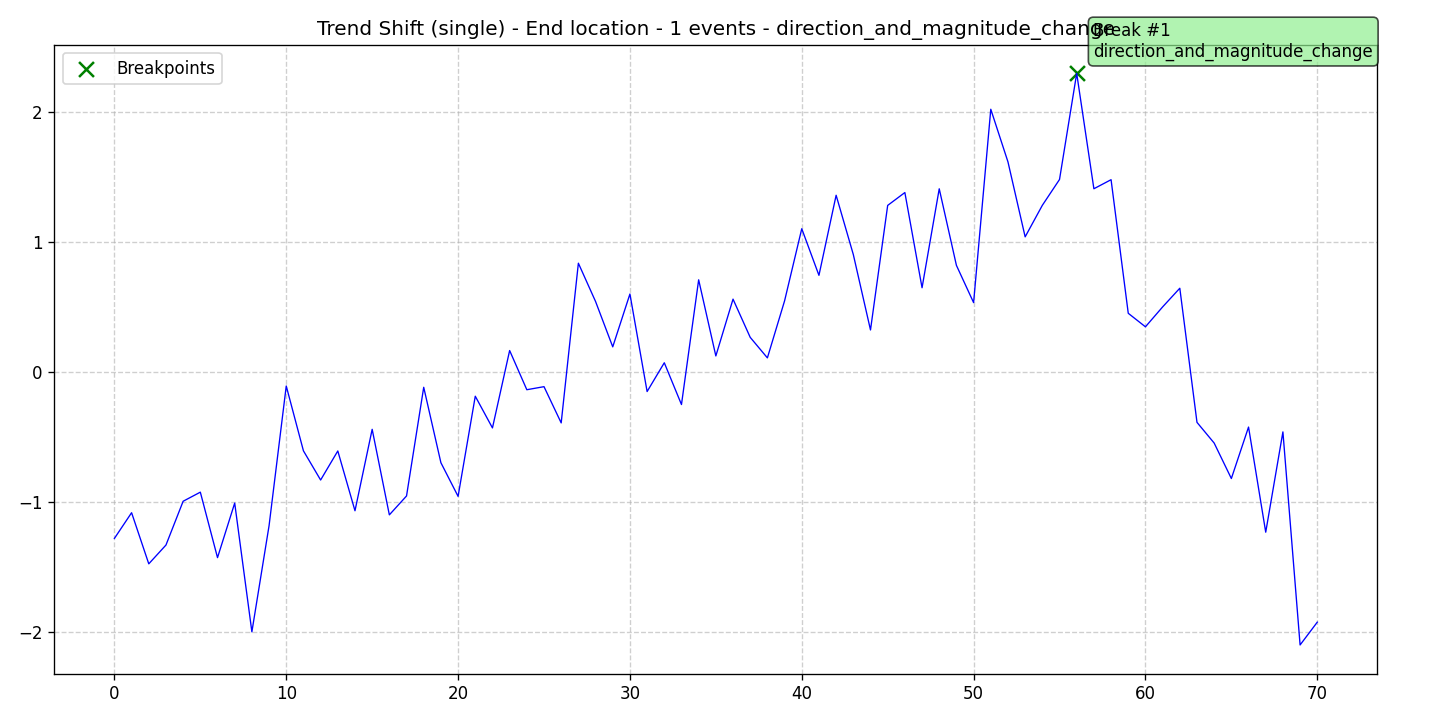

The table this chart was drawn from, first rows:
data, stationary, det_lin_up, det_lin_down, det_quad, det_cubic, det_exp, det_damped, stoc_trend, volatility, single_seas, multiple_seas, point_anom_single, point_anom_multi, collect_anom, context_anom, mean_shift, var_shift, trend_shift, date, is_break, is_anomaly, is_multi, location_beginning
-1.28, 0, 0, 0, 0, 0, 0, 0, 0, 0, 0, 0, 0, 0, 0, 0, 0, 0, 1, 2020-01-01, 0, 0, 0, 0
-1.082, 0, 0, 0, 0, 0, 0, 0, 0, 0, 0, 0, 0, 0, 0, 0, 0, 0, 1, 2020-01-02, 0, 0, 0, 0
-1.475, 0, 0, 0, 0, 0, 0, 0, 0, 0, 0, 0, 0, 0, 0, 0, 0, 0, 1, 2020-01-03, 0, 0, 0, 0
-1.331, 0, 0, 0, 0, 0, 0, 0, 0, 0, 0, 0, 0, 0, 0, 0, 0, 0, 1, 2020-01-04, 0, 0, 0, 0
-0.9941, 0, 0, 0, 0, 0, 0, 0, 0, 0, 0, 0, 0, 0, 0, 0, 0, 0, 1, 2020-01-05, 0, 0, 0, 0
-0.9243, 0, 0, 0, 0, 0, 0, 0, 0, 0, 0, 0, 0, 0, 0, 0, 0, 0, 1, 2020-01-06, 0, 0, 0, 0
-1.427, 0, 0, 0, 0, 0, 0, 0, 0, 0, 0, 0, 0, 0, 0, 0, 0, 0, 1, 2020-01-07, 0, 0, 0, 0
-1.008, 0, 0, 0, 0, 0, 0, 0, 0, 0, 0, 0, 0, 0, 0, 0, 0, 0, 1, 2020-01-08, 0, 0, 0, 0
-1.998, 0, 0, 0, 0, 0, 0, 0, 0, 0, 0, 0, 0, 0, 0, 0, 0, 0, 1, 2020-01-09, 0, 0, 0, 0
-1.182, 0, 0, 0, 0, 0, 0, 0, 0, 0, 0, 0, 0, 0, 0, 0, 0, 0, 1, 2020-01-10, 0, 0, 0, 0
-0.1084, 0, 0, 0, 0, 0, 0, 0, 0, 0, 0, 0, 0, 0, 0, 0, 0, 0, 1, 2020-01-11, 0, 0, 0, 0
-0.6066, 0, 0, 0, 0, 0, 0, 0, 0, 0, 0, 0, 0, 0, 0, 0, 0, 0, 1, 2020-01-12, 0, 0, 0, 0
-0.8309, 0, 0, 0, 0, 0, 0, 0, 0, 0, 0, 0, 0, 0, 0, 0, 0, 0, 1, 2020-01-13, 0, 0, 0, 0
-0.6077, 0, 0, 0, 0, 0, 0, 0, 0, 0, 0, 0, 0, 0, 0, 0, 0, 0, 1, 2020-01-14, 0, 0, 0, 0
-1.067, 0, 0, 0, 0, 0, 0, 0, 0, 0, 0, 0, 0, 0, 0, 0, 0, 0, 1, 2020-01-15, 0, 0, 0, 0
-0.4413, 0, 0, 0, 0, 0, 0, 0, 0, 0, 0, 0, 0, 0, 0, 0, 0, 0, 1, 2020-01-16, 0, 0, 0, 0
-1.099, 0, 0, 0, 0, 0, 0, 0, 0, 0, 0, 0, 0, 0, 0, 0, 0, 0, 1, 2020-01-17, 0, 0, 0, 0
-0.9535, 0, 0, 0, 0, 0, 0, 0, 0, 0, 0, 0, 0, 0, 0, 0, 0, 0, 1, 2020-01-18, 0, 0, 0, 0
-0.1183, 0, 0, 0, 0, 0, 0, 0, 0, 0, 0, 0, 0, 0, 0, 0, 0, 0, 1, 2020-01-19, 0, 0, 0, 0
-0.698, 0, 0, 0, 0, 0, 0, 0, 0, 0, 0, 0, 0, 0, 0, 0, 0, 0, 1, 2020-01-20, 0, 0, 0, 0
-0.9565, 0, 0, 0, 0, 0, 0, 0, 0, 0, 0, 0, 0, 0, 0, 0, 0, 0, 1, 2020-01-21, 0, 0, 0, 0
-0.1869, 0, 0, 0, 0, 0, 0, 0, 0, 0, 0, 0, 0, 0, 0, 0, 0, 0, 1, 2020-01-22, 0, 0, 0, 0
-0.4306, 0, 0, 0, 0, 0, 0, 0, 0, 0, 0, 0, 0, 0, 0, 0, 0, 0, 1, 2020-01-23, 0, 0, 0, 0
0.1642, 0, 0, 0, 0, 0, 0, 0, 0, 0, 0, 0, 0, 0, 0, 0, 0, 0, 1, 2020-01-24, 0, 0, 0, 0
-0.137, 0, 0, 0, 0, 0, 0, 0, 0, 0, 0, 0, 0, 0, 0, 0, 0, 0, 1, 2020-01-25, 0, 0, 0, 0
-0.1135, 0, 0, 0, 0, 0, 0, 0, 0, 0, 0, 0, 0, 0, 0, 0, 0, 0, 1, 2020-01-26, 0, 0, 0, 0
-0.392, 0, 0, 0, 0, 0, 0, 0, 0, 0, 0, 0, 0, 0, 0, 0, 0, 0, 1, 2020-01-27, 0, 0, 0, 0
0.8353, 0, 0, 0, 0, 0, 0, 0, 0, 0, 0, 0, 0, 0, 0, 0, 0, 0, 1, 2020-01-28, 0, 0, 0, 0
0.5411, 0, 0, 0, 0, 0, 0, 0, 0, 0, 0, 0, 0, 0, 0, 0, 0, 0, 1, 2020-01-29, 0, 0, 0, 0
0.1924, 0, 0, 0, 0, 0, 0, 0, 0, 0, 0, 0, 0, 0, 0, 0, 0, 0, 1, 2020-01-30, 0, 0, 0, 0
0.5985, 0, 0, 0, 0, 0, 0, 0, 0, 0, 0, 0, 0, 0, 0, 0, 0, 0, 1, 2020-01-31, 0, 0, 0, 0
-0.151, 0, 0, 0, 0, 0, 0, 0, 0, 0, 0, 0, 0, 0, 0, 0, 0, 0, 1, 2020-02-01, 0, 0, 0, 0
0.07017, 0, 0, 0, 0, 0, 0, 0, 0, 0, 0, 0, 0, 0, 0, 0, 0, 0, 1, 2020-02-02, 0, 0, 0, 0
-0.2509, 0, 0, 0, 0, 0, 0, 0, 0, 0, 0, 0, 0, 0, 0, 0, 0, 0, 1, 2020-02-03, 0, 0, 0, 0
0.7076, 0, 0, 0, 0, 0, 0, 0, 0, 0, 0, 0, 0, 0, 0, 0, 0, 0, 1, 2020-02-04, 0, 0, 0, 0
0.1226, 0, 0, 0, 0, 0, 0, 0, 0, 0, 0, 0, 0, 0, 0, 0, 0, 0, 1, 2020-02-05, 0, 0, 0, 0
0.5591, 0, 0, 0, 0, 0, 0, 0, 0, 0, 0, 0, 0, 0, 0, 0, 0, 0, 1, 2020-02-06, 0, 0, 0, 0
0.2655, 0, 0, 0, 0, 0, 0, 0, 0, 0, 0, 0, 0, 0, 0, 0, 0, 0, 1, 2020-02-07, 0, 0, 0, 0
0.1077, 0, 0, 0, 0, 0, 0, 0, 0, 0, 0, 0, 0, 0, 0, 0, 0, 0, 1, 2020-02-08, 0, 0, 0, 0
0.5459, 0, 0, 0, 0, 0, 0, 0, 0, 0, 0, 0, 0, 0, 0, 0, 0, 0, 1, 2020-02-09, 0, 0, 0, 0
1.1, 0, 0, 0, 0, 0, 0, 0, 0, 0, 0, 0, 0, 0, 0, 0, 0, 0, 1, 2020-02-10, 0, 0, 0, 0
0.7421, 0, 0, 0, 0, 0, 0, 0, 0, 0, 0, 0, 0, 0, 0, 0, 0, 0, 1, 2020-02-11, 0, 0, 0, 0
1.357, 0, 0, 0, 0, 0, 0, 0, 0, 0, 0, 0, 0, 0, 0, 0, 0, 0, 1, 2020-02-12, 0, 0, 0, 0
0.9019, 0, 0, 0, 0, 0, 0, 0, 0, 0, 0, 0, 0, 0, 0, 0, 0, 0, 1, 2020-02-13, 0, 0, 0, 0
0.3223, 0, 0, 0, 0, 0, 0, 0, 0, 0, 0, 0, 0, 0, 0, 0, 0, 0, 1, 2020-02-14, 0, 0, 0, 0
1.279, 0, 0, 0, 0, 0, 0, 0, 0, 0, 0, 0, 0, 0, 0, 0, 0, 0, 1, 2020-02-15, 0, 0, 0, 0
1.378, 0, 0, 0, 0, 0, 0, 0, 0, 0, 0, 0, 0, 0, 0, 0, 0, 0, 1, 2020-02-16, 0, 0, 0, 0
0.6467, 0, 0, 0, 0, 0, 0, 0, 0, 0, 0, 0, 0, 0, 0, 0, 0, 0, 1, 2020-02-17, 0, 0, 0, 0
1.407, 0, 0, 0, 0, 0, 0, 0, 0, 0, 0, 0, 0, 0, 0, 0, 0, 0, 1, 2020-02-18, 0, 0, 0, 0
0.8188, 0, 0, 0, 0, 0, 0, 0, 0, 0, 0, 0, 0, 0, 0, 0, 0, 0, 1, 2020-02-19, 0, 0, 0, 0
0.5324, 0, 0, 0, 0, 0, 0, 0, 0, 0, 0, 0, 0, 0, 0, 0, 0, 0, 1, 2020-02-20, 0, 0, 0, 0
2.018, 0, 0, 0, 0, 0, 0, 0, 0, 0, 0, 0, 0, 0, 0, 0, 0, 0, 1, 2020-02-21, 0, 0, 0, 0
1.614, 0, 0, 0, 0, 0, 0, 0, 0, 0, 0, 0, 0, 0, 0, 0, 0, 0, 1, 2020-02-22, 0, 0, 0, 0
1.038, 0, 0, 0, 0, 0, 0, 0, 0, 0, 0, 0, 0, 0, 0, 0, 0, 0, 1, 2020-02-23, 0, 0, 0, 0
1.28, 0, 0, 0, 0, 0, 0, 0, 0, 0, 0, 0, 0, 0, 0, 0, 0, 0, 1, 2020-02-24, 0, 0, 0, 0
1.479, 0, 0, 0, 0, 0, 0, 0, 0, 0, 0, 0, 0, 0, 0, 0, 0, 0, 1, 2020-02-25, 0, 0, 0, 0
2.294, 0, 0, 0, 0, 0, 0, 0, 0, 0, 0, 0, 0, 0, 0, 0, 0, 0, 1, 2020-02-26, 1, 0, 0, 0
1.407, 0, 0, 0, 0, 0, 0, 0, 0, 0, 0, 0, 0, 0, 0, 0, 0, 0, 1, 2020-02-27, 0, 0, 0, 0
1.477, 0, 0, 0, 0, 0, 0, 0, 0, 0, 0, 0, 0, 0, 0, 0, 0, 0, 1, 2020-02-28, 0, 0, 0, 0
0.4504, 0, 0, 0, 0, 0, 0, 0, 0, 0, 0, 0, 0, 0, 0, 0, 0, 0, 1, 2020-02-29, 0, 0, 0, 0
... 11 more rows
